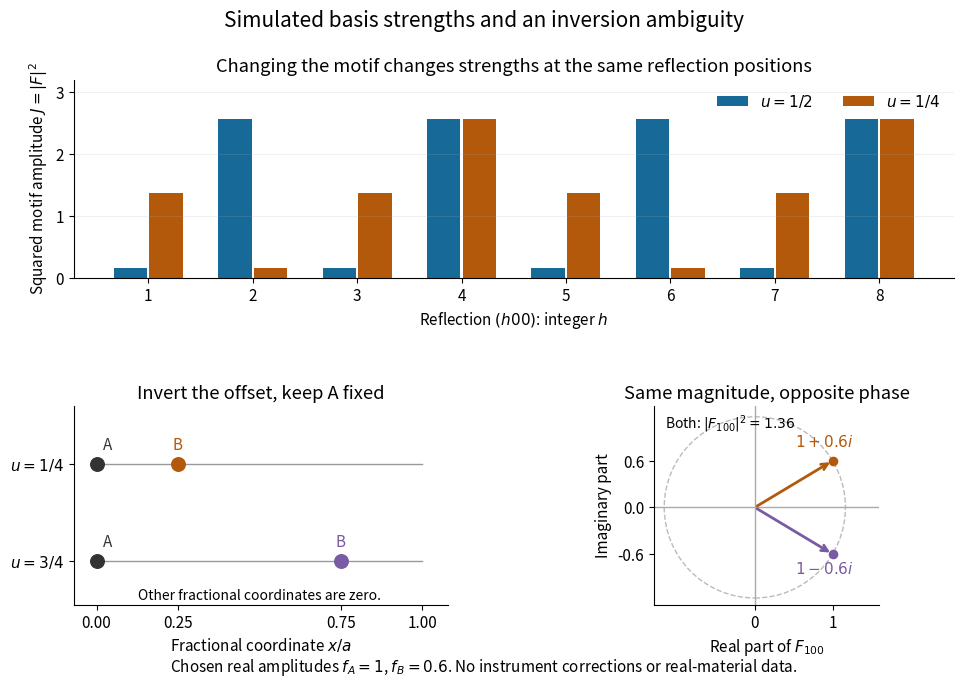

The matplotlib source for this figure: (Note: this script raises an exception after producing the figure.)
"""Original motif intensity and phase simulation; run from _media (Python 3.14).

Real constant amplitudes f_A=1, f_B=0.6; single-scattering model, no measured data.
"""
from pathlib import Path
import matplotlib.pyplot as plt
import numpy as np


def main():
    h = np.arange(1, 9)
    def factor(u):
        return 1 + .6 * np.exp(2j * np.pi * h * u)
    half, quarter, inverted = factor(.5), factor(.25), factor(.75)
    assert np.allclose(abs(quarter)**2, abs(inverted)**2)
    assert np.allclose(abs(half[:4])**2, [.16, 2.56, .16, 2.56])
    plt.rcParams.update({'font.size': 11, 'axes.spines.top': False,
                         'axes.spines.right': False, 'figure.facecolor': 'white'})
    fig = plt.figure(figsize=(10, 7), dpi=120)
    grid = fig.add_gridspec(2, 2, height_ratios=[1, 1], hspace=.65, wspace=.35)
    ax = fig.add_subplot(grid[0, :])
    ax.bar(h - .17, abs(half)**2, width=.32, color='#176998', label=r'$u=1/2$')
    ax.bar(h + .17, abs(quarter)**2, width=.32, color='#b2590b', label=r'$u=1/4$')
    ax.set(xticks=h, xlabel=r'Reflection $(h00)$: integer $h$',
           ylabel=r'Squared motif amplitude $J=|F|^2$', ylim=(0, 3.2),
           title='Changing the motif changes strengths at the same reflection positions')
    ax.legend(loc='upper right', frameon=False, ncol=2)
    ax.grid(axis='y', alpha=.18)
    bx = fig.add_subplot(grid[1, 0])
    for y, u, color in [(1, .25, '#b2590b'), (0, .75, '#785ba2')]:
        bx.plot([0, 1], [y, y], color='#999999', lw=1)
        bx.scatter([0], [y], s=95, color='#333333', zorder=3)
        bx.scatter([u], [y], s=95, color=color, zorder=3)
        bx.text(.02, y+.15, 'A', color='#333333')
        bx.text(u, y+.15, 'B', ha='center', color=color)
    bx.set(xlim=(-.07, 1.08), ylim=(-.45, 1.6), xticks=[0, .25, .75, 1],
           yticks=[0, 1], yticklabels=[r'$u=3/4$', r'$u=1/4$'],
           xlabel=r'Fractional coordinate $x/a$', title='Invert the offset, keep A fixed')
    bx.text(.5, -.40, 'Other fractional coordinates are zero.', ha='center', fontsize=10)
    cx = fig.add_subplot(grid[1, 1])
    cx.axhline(0, color='#aaaaaa', lw=1)
    cx.axvline(0, color='#aaaaaa', lw=1)
    cx.add_patch(plt.Circle((0, 0), np.sqrt(1.36), fill=False, color='#bbbbbb', ls='--'))
    for imag, color in [(.6, '#b2590b'), (-.6, '#785ba2')]:
        cx.annotate('', (1, imag), (0, 0), arrowprops={'arrowstyle': '->', 'lw': 2, 'color': color})
        cx.scatter([1], [imag], color=color, s=35)
        cx.text(.90, imag + (.18 if imag > 0 else -.25),
                r'$1+0.6i$' if imag > 0 else r'$1-0.6i$', color=color, ha='center')
    cx.text(-1.15, 1.02, r'Both: $|F_{100}|^2=1.36$', fontsize=10)
    cx.set(aspect='equal', xlim=(-1.3, 1.6), ylim=(-1.25, 1.3),
           xticks=[0, 1], yticks=[-.6, 0, .6], xlabel=r'Real part of $F_{100}$',
           ylabel='Imaginary part', title='Same magnitude, opposite phase')
    fig.suptitle('Simulated basis strengths and an inversion ambiguity', fontsize=15, y=.97)
    fig.text(.5, .025, r'Chosen real amplitudes $f_A=1$, $f_B=0.6$. No instrument corrections or real-material data.', ha='center', fontsize=11)
    fig.subplots_adjust(left=.09, right=.97, top=.87, bottom=.12)
    fig.savefig(Path.cwd() / (Path(__file__).stem + '.png'), facecolor='white')
    plt.close(fig)


if __name__ == '__main__':
    main()
